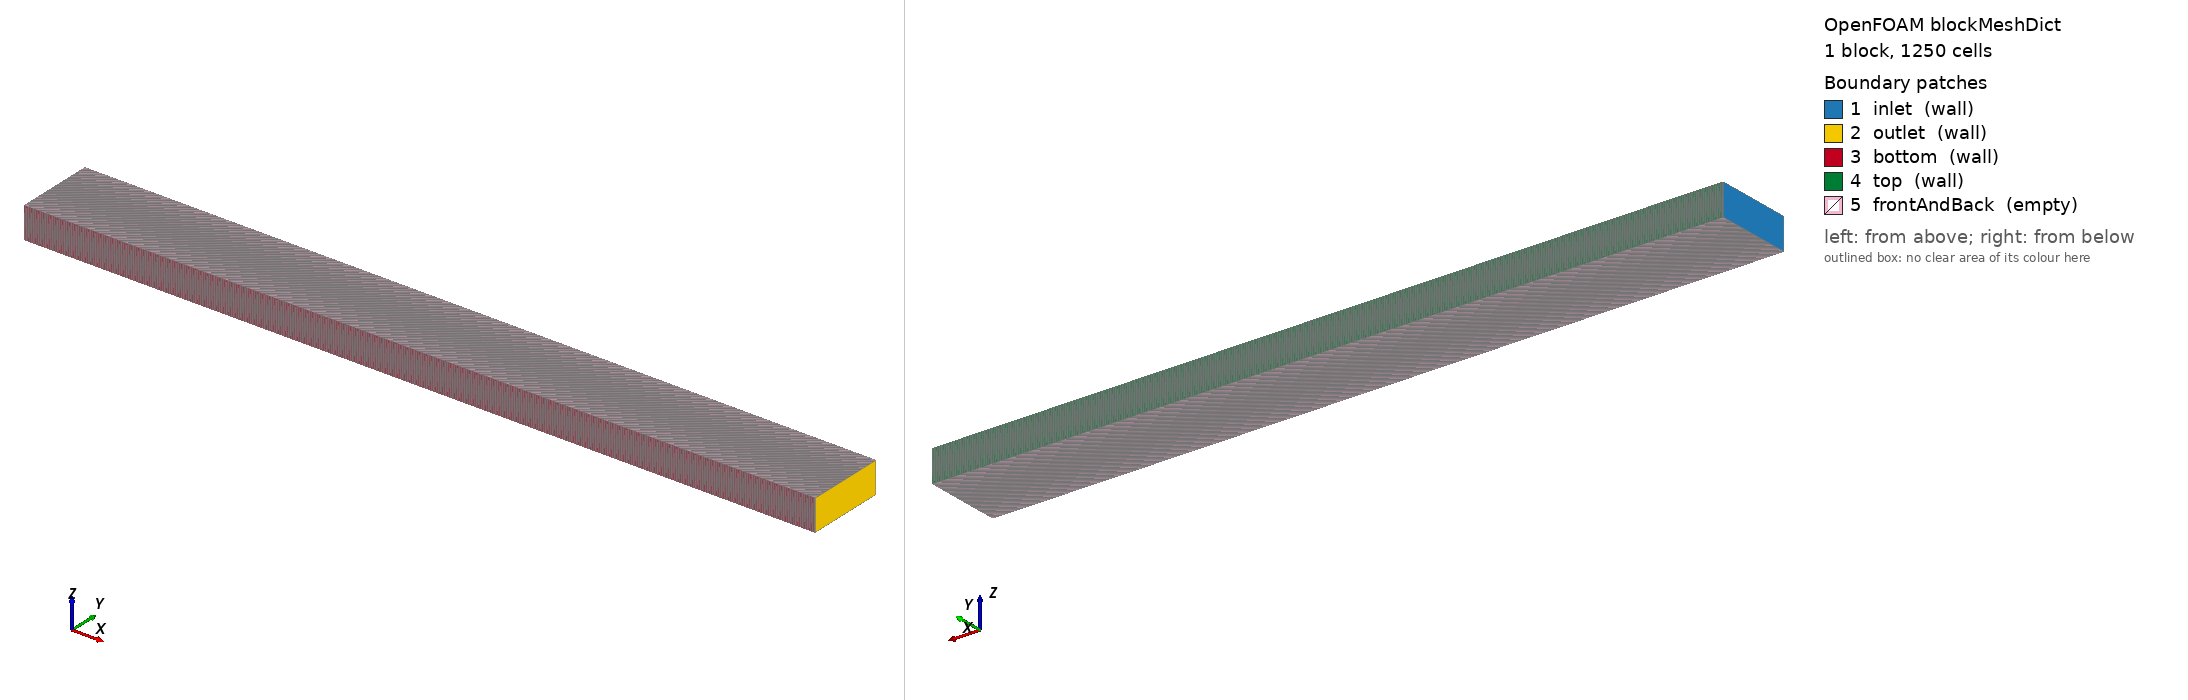

OpenFOAM case: the mesh blockMesh builds from blockMeshDict, 1 block(s), 1250 cells. Boundary patches (legend numbers): 1 inlet (wall), 2 outlet (wall), 3 bottom (wall), 4 top (wall), 5 frontAndBack (empty). Left view from above one corner, right view from below the opposite corner. Boundary conditions: 1 field file(s) under 0/; 0 of 5 drawn patches have an entry in a shipped field file.

=== system/blockMeshDict ===
/*--------------------------------*- C++ -*----------------------------------*\
  =========                 |
  \\      /  F ield         | OpenFOAM: The Open Source CFD Toolbox
   \\    /   O peration     | Website:  https://openfoam.org
    \\  /    A nd           | Version:  9
     \\/     M anipulation  |
\*---------------------------------------------------------------------------*/
FoamFile
{
    version     2.0;
    format      ascii;
    class       dictionary;
    object      blockMeshDict;
}
// * * * * * * * * * * * * * * * * * * * * * * * * * * * * * * * * * * * * * //
// Grid convergence: amr_base40_L2
// Domain: 0.05 m, 1250 cells, dx = 40 um
// AMR 2 levels -> effective 10 um

convertToMeters 1;

vertices
(
    (0.0    0.0    -0.001)
    (0.05  0.0    -0.001)
    (0.05  0.005  -0.001)
    (0.0    0.005  -0.001)
    (0.0    0.0     0.001)
    (0.05  0.0     0.001)
    (0.05  0.005   0.001)
    (0.0    0.005   0.001)
);

blocks
(
    hex (0 1 2 3 4 5 6 7) (1250 1 1) simpleGrading (1 1 1)
);

edges ();

boundary
(
    inlet
    {
        type wall;
        faces ( (0 4 7 3) );
    }
    outlet
    {
        type wall;
        faces ( (1 2 6 5) );
    }
    bottom
    {
        type wall;
        faces ( (0 1 5 4) );
    }
    top
    {
        type wall;
        faces ( (3 7 6 2) );
    }
    frontAndBack
    {
        type empty;
        faces ( (4 5 6 7) (0 3 2 1) );
    }
);

mergePatchPairs ();

// ************************************************************************* //


=== system/controlDict ===
/*--------------------------------*- C++ -*----------------------------------*\
  =========                 |
  \\      /  F ield         | OpenFOAM: The Open Source CFD Toolbox
   \\    /   O peration     | Website:  https://openfoam.org
    \\  /    A nd           | Version:  9
     \\/     M anipulation  |
\*---------------------------------------------------------------------------*/
FoamFile
{
    version     2.0;
    format      ascii;
    class       dictionary;
    object      controlDict;
}
// * * * * * * * * * * * * * * * * * * * * * * * * * * * * * * * * * * * * * //
libs
(
  "libdynamicMesh2D.so"
  "libdynamicFvMesh2D.so"
);

application     detonationFoam_V2.0;

startFrom       startTime;
startTime       0;
stopAt          endTime;
endTime         1e-05;

deltaT          1e-11;

writeControl    adjustableRunTime;
writeInterval   5e-07;
purgeWrite      0;
writeFormat     ascii;
writePrecision  12;
writeCompression off;
timeFormat      general;
timePrecision   12;
runTimeModifiable true;
adjustTimeStep  yes;
useAcousticCourant yes;
maxCo           0.1;
maxDeltaT       1e-6;
maxAcousticCo   0.1;

functions {}

// ************************************************************************* //
